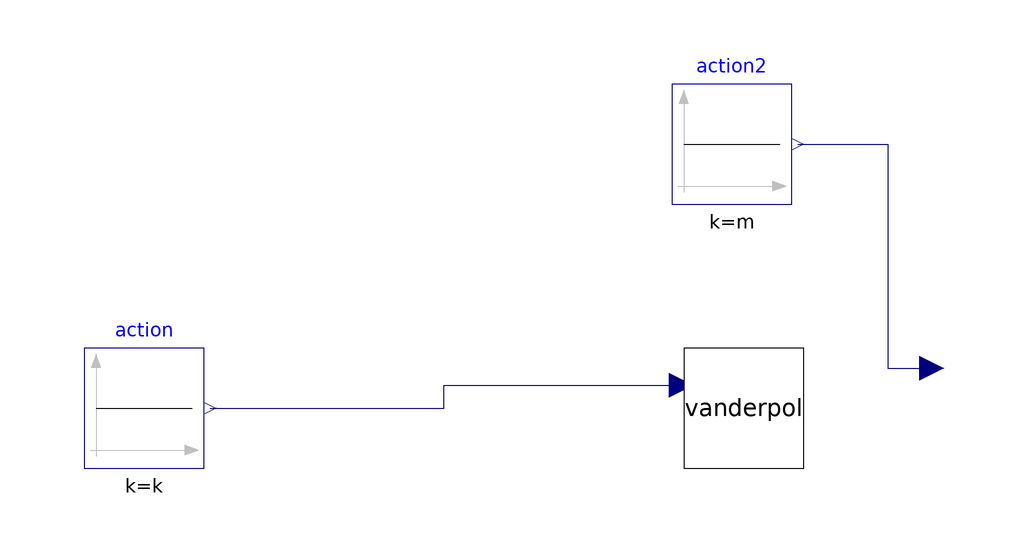

The component connection diagram of the Modelica model below, drawn from its own Placement and Line annotations.

model VanDerPolTest
  VanDerPol vanderpol
    annotation (Placement(transformation(extent={{-10,-10},{10,10}})));
  parameter Real k=1;
  parameter Real m=1;
  Modelica.Blocks.Sources.Constant action(k=k)
    annotation (Placement(transformation(extent={{-110,-10},{-90,10}})));
  Modelica.Blocks.Sources.Constant action2(k=m)
    annotation (Placement(transformation(extent={{-12,34},{8,54}})));
equation
  connect(action.y, vanderpol.u1)
    annotation (Line(points={{-89,0},{-50,0},{-50,3.8},{-10.4,3.8}},
                                                color={0,0,127}));
  connect(action2.y, vanderpol.u2) annotation (Line(points={{9,44},{24,44},{24,6.6},
          {31.4,6.6}}, color={0,0,127}));
  annotation (
    Icon(coordinateSystem(preserveAspectRatio=false)),
    Diagram(coordinateSystem(preserveAspectRatio=false)),
    uses(VanDerPol(version="1"), Modelica(version="4.0.0"),
      IEEE9(version="3")));
end VanDerPolTest;